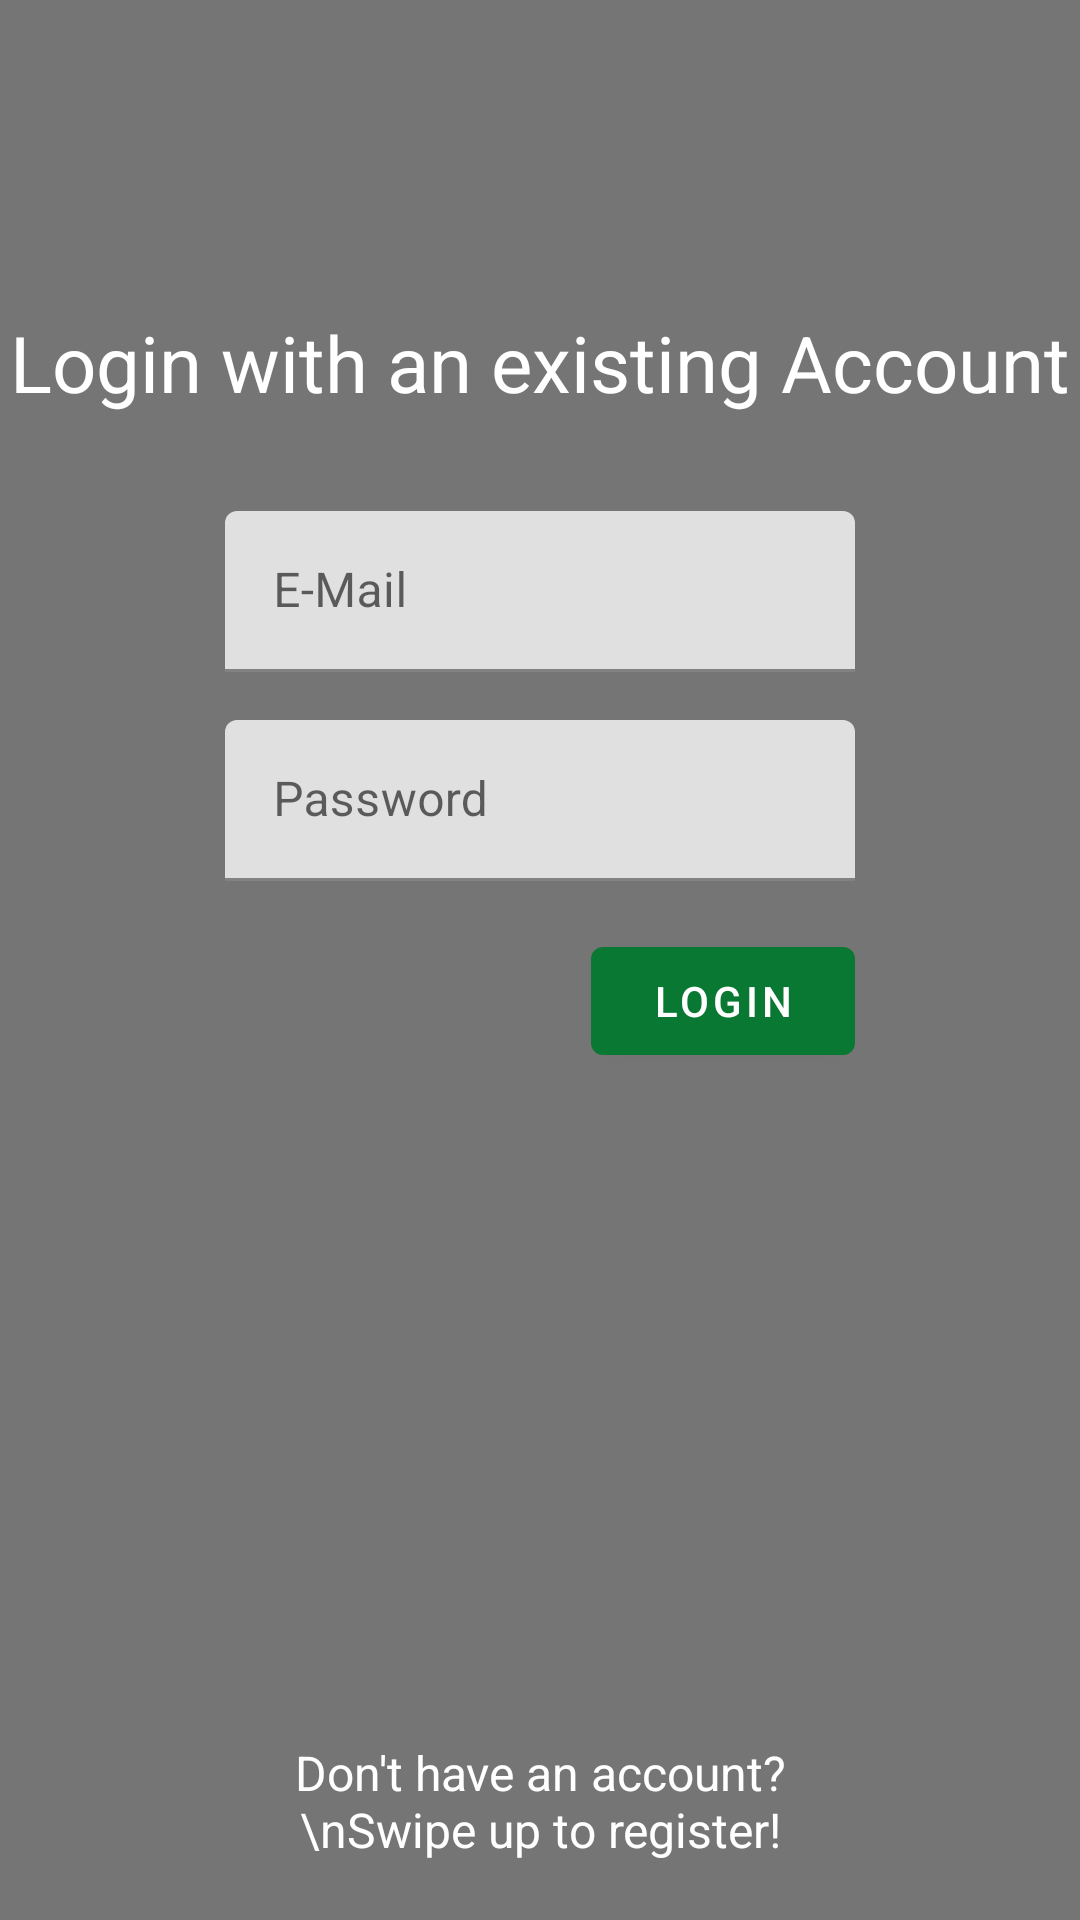

The Android layout XML behind this screen, and the referenced resources:
<!-- AndroidManifest.xml: application theme Theme.VirtualFridge -->
<!-- res/layout/activity_auth.xml -->
<?xml version="1.0" encoding="utf-8"?>
<androidx.constraintlayout.motion.widget.MotionLayout
    xmlns:android="http://schemas.android.com/apk/res/android"
    xmlns:app="http://schemas.android.com/apk/res-auto"
    xmlns:tools="http://schemas.android.com/tools"
    android:id="@+id/motionLayout"
    android:layout_width="match_parent"
    android:layout_height="match_parent"
    tools:context=".ui.MainActivity"
    app:layoutDescription="@xml/auth_scene">

    <androidx.constraintlayout.widget.ConstraintLayout
        android:id="@+id/loginContainer"
        android:layout_width="match_parent"
        android:layout_height="0dp"
        android:background="@color/light_grey"
        app:layout_constraintBottom_toTopOf="@id/registerContainer"
        app:layout_constraintEnd_toEndOf="parent"
        app:layout_constraintStart_toStartOf="parent"
        app:layout_constraintTop_toTopOf="parent" >

        <ProgressBar
            android:id="@+id/loginProgressBar"
            android:layout_width="wrap_content"
            android:layout_height="wrap_content"
            android:visibility="gone"
            app:layout_constraintBottom_toBottomOf="parent"
            app:layout_constraintLeft_toLeftOf="parent"
            app:layout_constraintRight_toRightOf="parent" />
    </androidx.constraintlayout.widget.ConstraintLayout>

    <TextView
        android:id="@+id/tvLoginTitle"
        android:layout_width="match_parent"
        android:layout_height="wrap_content"
        android:layout_marginBottom="16dp"
        android:alpha="1"
        android:text="@string/login_header"
        android:textAlignment="center"
        android:textColor="@android:color/white"
        android:textSize="26sp"
        app:layout_constraintBottom_toTopOf="@id/tilLoginEmail"
        app:layout_constraintEnd_toEndOf="parent"
        app:layout_constraintStart_toStartOf="parent" />


    <com.google.android.material.textfield.TextInputLayout
        android:id="@+id/tilLoginEmail"
        android:layout_width="0dp"
        android:layout_height="wrap_content"
        app:layout_constraintBottom_toBottomOf="@id/loginContainer"
        app:layout_constraintBottom_toTopOf="@id/guideline"
        app:layout_constraintEnd_toStartOf="@id/ivArrowUpRight"
        app:layout_constraintStart_toEndOf="@id/ivArrowUpLeft">

        <com.google.android.material.textfield.TextInputEditText
            android:id="@+id/etLoginEmail"
            android:layout_width="match_parent"
            android:layout_height="wrap_content"
            android:layout_marginTop="16dp"
            android:hint="@string/email"
            android:textColorHint="@android:color/tertiary_text_light"
            android:inputType="textEmailAddress"
            android:padding="16dp" />

    </com.google.android.material.textfield.TextInputLayout>


    <com.google.android.material.textfield.TextInputLayout
        android:id="@+id/tilLoginPassword"
        android:layout_width="0dp"
        android:layout_height="wrap_content"
        app:layout_constraintEnd_toStartOf="@id/ivArrowUpRight"
        app:layout_constraintStart_toEndOf="@id/ivArrowUpLeft"
        app:layout_constraintTop_toBottomOf="@id/tilLoginEmail">

        <com.google.android.material.textfield.TextInputEditText
            android:id="@+id/etLoginPassword"
            android:layout_width="match_parent"
            android:layout_height="wrap_content"
            android:layout_marginTop="16dp"
            android:hint="@string/password"
            android:textColorHint="@android:color/tertiary_text_light"
            android:inputType="textPassword"
            android:padding="16dp" />

    </com.google.android.material.textfield.TextInputLayout>


    <com.google.android.material.button.MaterialButton
        android:id="@+id/btnLogin"
        android:layout_width="wrap_content"
        android:layout_height="wrap_content"
        android:layout_marginTop="16dp"
        android:text="@string/login"
        android:textColor="@color/white"
        app:layout_constraintEnd_toEndOf="@id/tilLoginPassword"
        app:layout_constraintTop_toBottomOf="@id/tilLoginPassword" />

    

    <androidx.constraintlayout.widget.ConstraintLayout
        android:id="@+id/registerContainer"
        android:layout_width="match_parent"
        android:layout_height="match_parent"
        app:layout_constraintBottom_toBottomOf="parent"
        app:layout_constraintEnd_toEndOf="parent"
        app:layout_constraintStart_toStartOf="parent">

        <ProgressBar
            android:id="@+id/registerProgressBar"
            android:layout_width="wrap_content"
            android:layout_height="wrap_content"
            android:visibility="gone"
            app:layout_constraintBottom_toBottomOf="parent"
            app:layout_constraintLeft_toLeftOf="parent"
            app:layout_constraintRight_toRightOf="parent" />
    </androidx.constraintlayout.widget.ConstraintLayout>

    <ImageView
        android:id="@+id/ivArrowUpLeft"
        android:layout_width="75dp"
        android:layout_height="75dp"
        android:src="@drawable/ic_arrow_up"
        app:layout_constraintBottom_toBottomOf="@id/registerContainer"
        app:layout_constraintStart_toStartOf="@id/registerContainer"
        app:layout_constraintTop_toTopOf="@id/registerContainer" />

    <TextView
        android:id="@+id/tvRegisterText"
        android:layout_width="0dp"
        android:layout_height="wrap_content"
        android:text="@string/swipe"
        android:textAlignment="center"
        android:textColor="@android:color/white"
        android:textSize="16sp"
        app:layout_constraintBottom_toBottomOf="@id/ivArrowUpLeft"
        app:layout_constraintEnd_toStartOf="@id/ivArrowUpRight"
        app:layout_constraintStart_toEndOf="@id/ivArrowUpLeft"
        app:layout_constraintTop_toTopOf="@id/ivArrowUpLeft" />

    <ImageView
        android:id="@+id/ivArrowUpRight"
        android:layout_width="75dp"
        android:layout_height="75dp"
        android:src="@drawable/ic_arrow_up"
        app:layout_constraintBottom_toBottomOf="@id/registerContainer"
        app:layout_constraintEnd_toEndOf="@id/registerContainer"
        app:layout_constraintTop_toTopOf="@id/registerContainer" />

    <TextView
        android:id="@+id/tvRegisterTitle"
        android:layout_width="0dp"
        android:layout_height="wrap_content"
        android:alpha="0"
        android:text="@string/register_header"
        android:textAlignment="center"
        android:textColor="@android:color/white"
        android:textSize="26sp"
        app:layout_constraintTop_toBottomOf="parent" />

    <com.google.android.material.textfield.TextInputLayout
        android:id="@+id/tilRegisterEmail"
        android:layout_width="0dp"
        android:layout_height="wrap_content"
        android:alpha="0"
        app:layout_constraintStart_toStartOf="parent"
        app:layout_constraintEnd_toEndOf="parent"
        app:layout_constraintTop_toBottomOf="@id/tvRegisterTitle">

        <com.google.android.material.textfield.TextInputEditText
            android:id="@+id/etRegisterEmail"
            android:layout_width="match_parent"
            android:layout_height="wrap_content"
            android:layout_marginTop="16dp"
            android:hint="@string/email"
            android:textColorHint="@android:color/tertiary_text_light"
            android:inputType="textEmailAddress"
            android:padding="16dp"
            android:textColor="@android:color/white" />

    </com.google.android.material.textfield.TextInputLayout>


    <com.google.android.material.textfield.TextInputLayout
        android:id="@+id/tilRegisterPassword"
        android:layout_width="0dp"
        android:layout_height="wrap_content"
        android:alpha="0"
        app:layout_constraintStart_toStartOf="parent"
        app:layout_constraintEnd_toEndOf="parent"
        app:layout_constraintTop_toBottomOf="@id/tvRegisterTitle">

        <EditText
            android:id="@+id/etRegisterPassword"
            android:layout_width="match_parent"
            android:layout_height="wrap_content"
            android:layout_marginTop="16dp"
            android:hint="@string/password"
            android:textColorHint="@android:color/tertiary_text_light"
            android:inputType="textPassword"
            android:padding="16dp"
            android:textColor="@android:color/white" />

    </com.google.android.material.textfield.TextInputLayout>


    <com.google.android.material.textfield.TextInputLayout
        android:id="@+id/tilRegisterPasswordConfirm"
        android:layout_width="0dp"
        android:layout_height="wrap_content"
        android:alpha="0"
        app:layout_constraintStart_toStartOf="parent"
        app:layout_constraintEnd_toEndOf="parent"
        app:layout_constraintTop_toBottomOf="@id/tvRegisterTitle" >

        <com.google.android.material.textfield.TextInputEditText
            android:id="@+id/etRegisterPasswordConfirm"
            android:layout_width="match_parent"
            android:layout_height="wrap_content"
            android:layout_marginTop="16dp"
            android:hint="@string/confirm_password"
            android:textColorHint="@android:color/tertiary_text_light"
            android:inputType="textPassword"
            android:padding="16dp"
            android:textColor="@android:color/white"/>

    </com.google.android.material.textfield.TextInputLayout>

    <com.google.android.material.button.MaterialButton
        android:id="@+id/btnRegister"
        android:layout_width="wrap_content"
        android:layout_height="wrap_content"
        android:layout_marginTop="16dp"
        android:text="@string/register"
        android:textColor="@color/white"
        android:alpha="0"
        app:layout_constraintEnd_toEndOf="parent"
        app:layout_constraintTop_toBottomOf="@id/tvRegisterTitle" />

    <androidx.constraintlayout.widget.Guideline
        android:id="@+id/guideline"
        android:layout_width="wrap_content"
        android:layout_height="wrap_content"
        android:orientation="horizontal"
        app:layout_constraintGuide_percent="0.35" />


</androidx.constraintlayout.motion.widget.MotionLayout>
<!-- resources referenced by this layout -->
<resources>
  <color name="light_grey">#757575</color>
  <color name="white">#FFFFFFFF</color>
  <string name="confirm_password">Confirm Password</string>
  <string name="email">E-Mail</string>
  <string name="login">Login</string>
  <string name="login_header">Login with an existing Account</string>
  <string name="password">Password</string>
  <string name="register">Register</string>
  <string name="register_header">Register a new Account</string>
  <string name="swipe">Not a member yet?\nSwipe up to register!</string>
  <style name="Theme.VirtualFridge" parent="Theme.MaterialComponents.DayNight.DarkActionBar">
          
          <item name="colorPrimary">@color/medium_green</item>
          <item name="colorPrimaryVariant">@color/dark_green</item>
          <item name="colorOnPrimary">@color/light_grey</item>
          
          <item name="colorSecondary">@color/teal_200</item>
          <item name="colorSecondaryVariant">@color/teal_700</item>
          <item name="colorOnSecondary">@color/black</item>
          
          <item name="android:statusBarColor" tools:targetApi="l">?attr/colorPrimaryVariant</item>
          
      </style>
  <color name="medium_green">#097833</color>
  <color name="dark_green">#094533</color>
  <color name="teal_200">#FF03DAC5</color>
  <color name="teal_700">#FF018786</color>
  <color name="black">#FF000000</color>
</resources>
